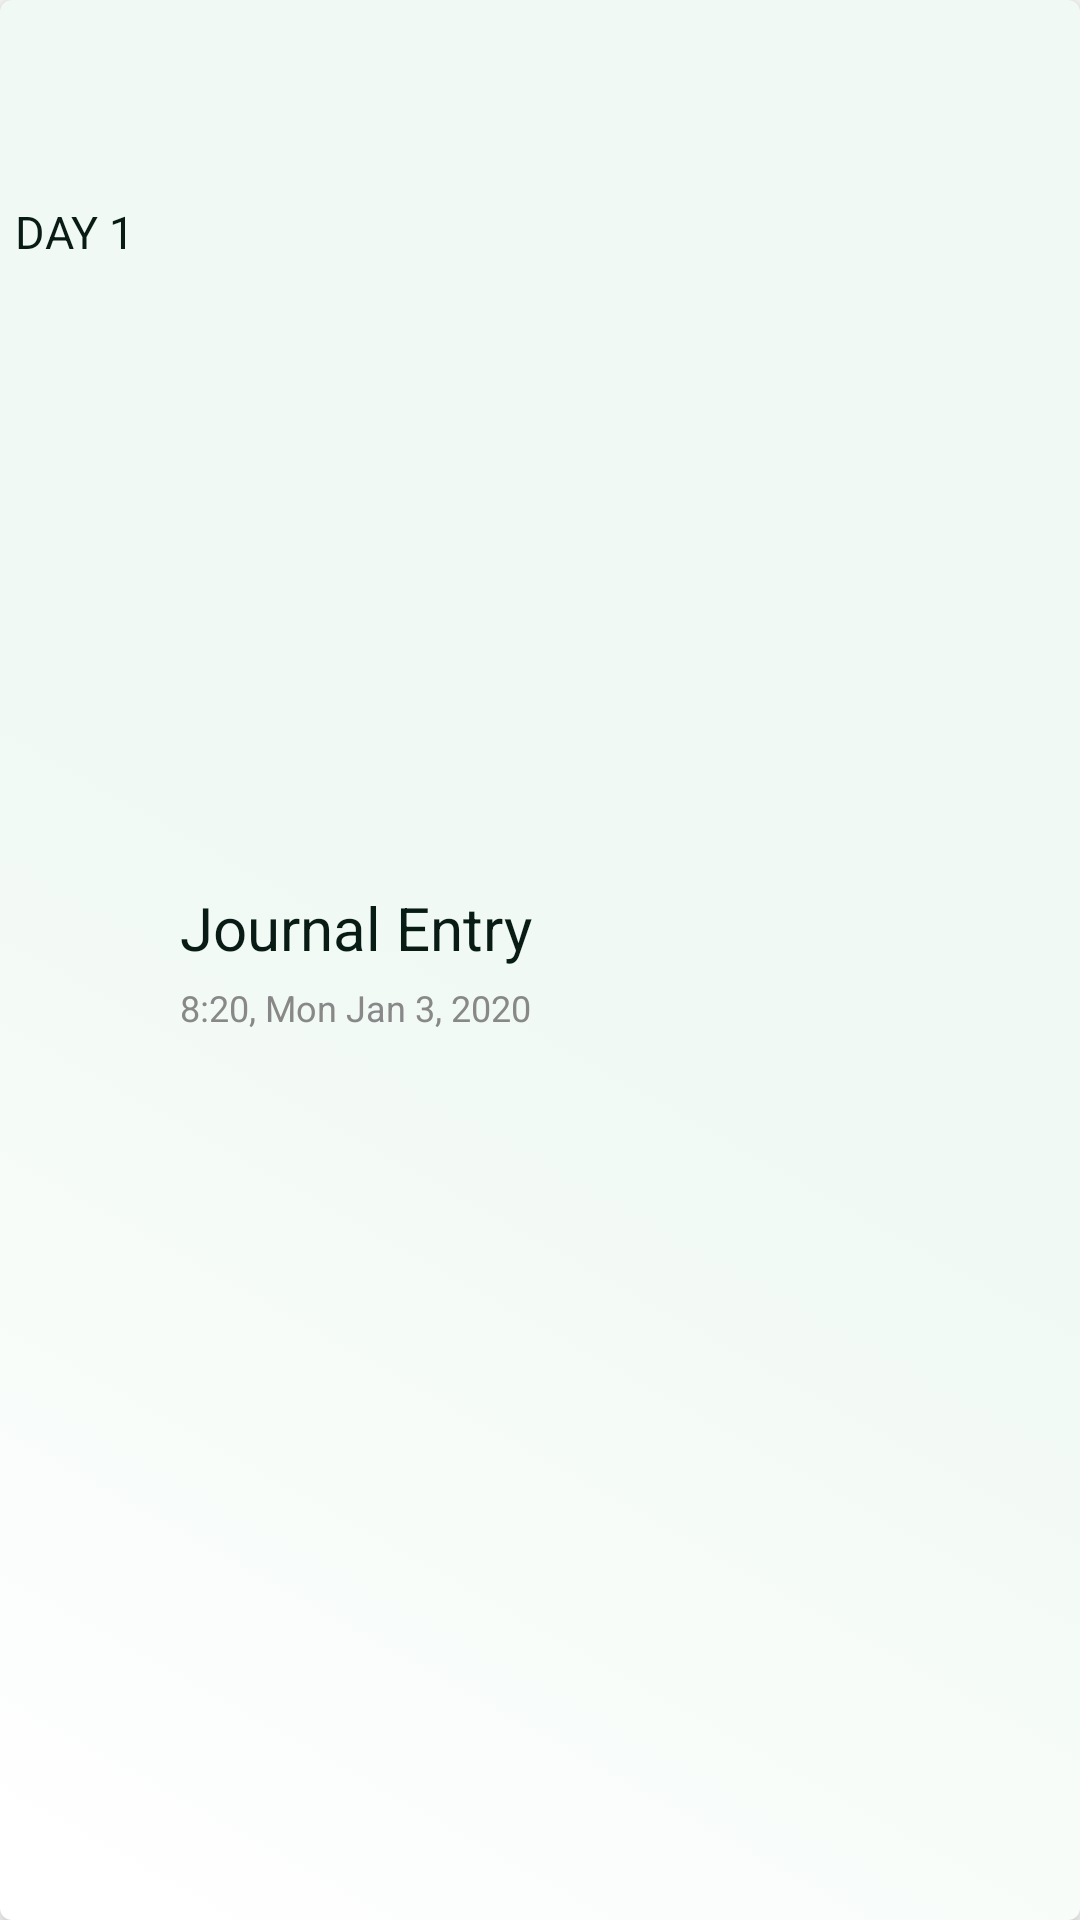

The Android layout XML behind this screen, and the referenced resources:
<!-- AndroidManifest.xml: application theme NoActionBar -->
<!-- res/layout/journal_record_row.xml -->
<?xml version="1.0" encoding="utf-8"?>
<LinearLayout
    xmlns:android="http://schemas.android.com/apk/res/android"
    android:orientation="horizontal"
    android:layout_width="match_parent"
    android:layout_height="wrap_content"
    android:elevation="3dp"
    android:translationZ="2dp"
    android:background="@drawable/journal_rec_background"
    android:layout_marginBottom="40dp">

    <LinearLayout
        android:layout_width="wrap_content"
        android:layout_height="80dp"
        android:layout_marginVertical="10dp"
        android:orientation="vertical">
        <ImageView
            android:id="@+id/journal_icon"
            android:layout_width="50dp"
            android:layout_height="50dp"
            />
        <TextView
            android:id="@+id/day_numb"
            android:layout_width="wrap_content"
            android:layout_height="match_parent"
            android:layout_gravity="center"
            android:layout_marginTop="7dp"
            style="@style/journal_list_body_text"
            android:text="DAY 1"
            />
    </LinearLayout>

    <LinearLayout
        android:layout_width="0dp"
        android:layout_height="wrap_content"
        android:layout_weight="1"
        android:layout_marginLeft="10dp"
        android:layout_gravity="center_vertical"
        android:orientation="vertical">
        <TextView
            android:id="@+id/journal_text"
            android:layout_width="wrap_content"
            android:layout_height="match_parent"
            android:gravity="center_vertical"
            style="@style/journal_list_title_text"
            android:text="Journal Entry"
            />
        <TextView
            android:id="@+id/journal_date"
            style="@style/journal_list_date_text"
            android:layout_marginTop="5dp"
            android:layout_width="match_parent"
            android:layout_height="wrap_content"
            android:text="8:20, Mon Jan 3, 2020"/>
    </LinearLayout>

    <ImageView
        android:id="@+id/image"
        android:layout_width="80dp"
        android:layout_height="80dp"
        android:scaleType="centerCrop"
        android:background="@drawable/photo_bkg"
        android:layout_gravity="center"
        android:layout_marginHorizontal="10dp"
        />


</LinearLayout>
<!-- resources referenced by this layout -->
<resources>
  <!-- drawable journal_rec_background (drawable) -->
  <?xml version="1.0" encoding="utf-8"?>
  <selector xmlns:android="http://schemas.android.com/apk/res/android">
      <item android:state_pressed="true">
          <shape android:shape="rectangle" >
              <solid android:color="@color/colorBorder" />
              <corners android:radius="4dp" />
              <stroke
                  android:width="1dp"
                  android:color="@color/colorBorder" />
          </shape>
      </item>
  
      <item>
          <shape android:shape="rectangle" >
              <gradient
                  android:startColor="#FFFFFFFF"
                  android:centerColor="@color/colorBackground"
                  android:endColor="@color/colorBackground"
                  android:angle="45" />
              <corners android:radius="4dp" />
          </shape>
      </item>
  
  </selector>
  
  
  
  
  
  
  <!-- drawable photo_bkg (drawable) -->
  <?xml version="1.0" encoding="utf-8"?>
  <shape
      xmlns:android="http://schemas.android.com/apk/res/android"
      android:shape="rectangle">
      <corners android:radius="14dp" />
  </shape>
  <style name="journal_list_body_text">
          <item name="android:fontFamily">sans-serif</item>
          <item name="android:textSize">15sp</item>
          <item name="textAllCaps">false</item>
          <item name="android:textColor">@color/colorText</item>
      </style>
  <style name="journal_list_date_text">
          <item name="android:fontFamily">sans-serif</item>
          <item name="android:textSize">12sp</item>
          <item name="textAllCaps">false</item>
          <item name="android:textColor">@color/grey_text</item>
      </style>
  <style name="journal_list_title_text">
          <item name="android:fontFamily">sans-serif</item>
          <item name="android:textSize">20sp</item>
          <item name="android:textColor">@color/colorText</item>
      </style>
  <style name="NoActionBar" parent="@android:style/Theme.Holo.Light">
          <item name="android:windowActionBar">false</item>
          <item name="android:windowNoTitle">true</item>
          <item name="android:itemBackground">#000000</item>
          <item name="android:textColor">@color/colorText</item>
          <item name="colorPrimaryDark">@color/colorTitleBackground</item>
          <item name="android:navigationBarColor">@color/colorTitleBackground</item>
          <item name="android:textColorPrimary">@color/colorText</item>
          <item name="colorPrimary">@color/colorTitleBackground</item>
      </style>
  <color name="colorBorder">#52B788</color>
  <color name="colorBackground">#F0F9F3</color>
  <color name="colorText">#081C15</color>
  <color name="grey_text">#888888</color>
  <color name="colorTitleBackground">#D7FFD7</color>
</resources>
